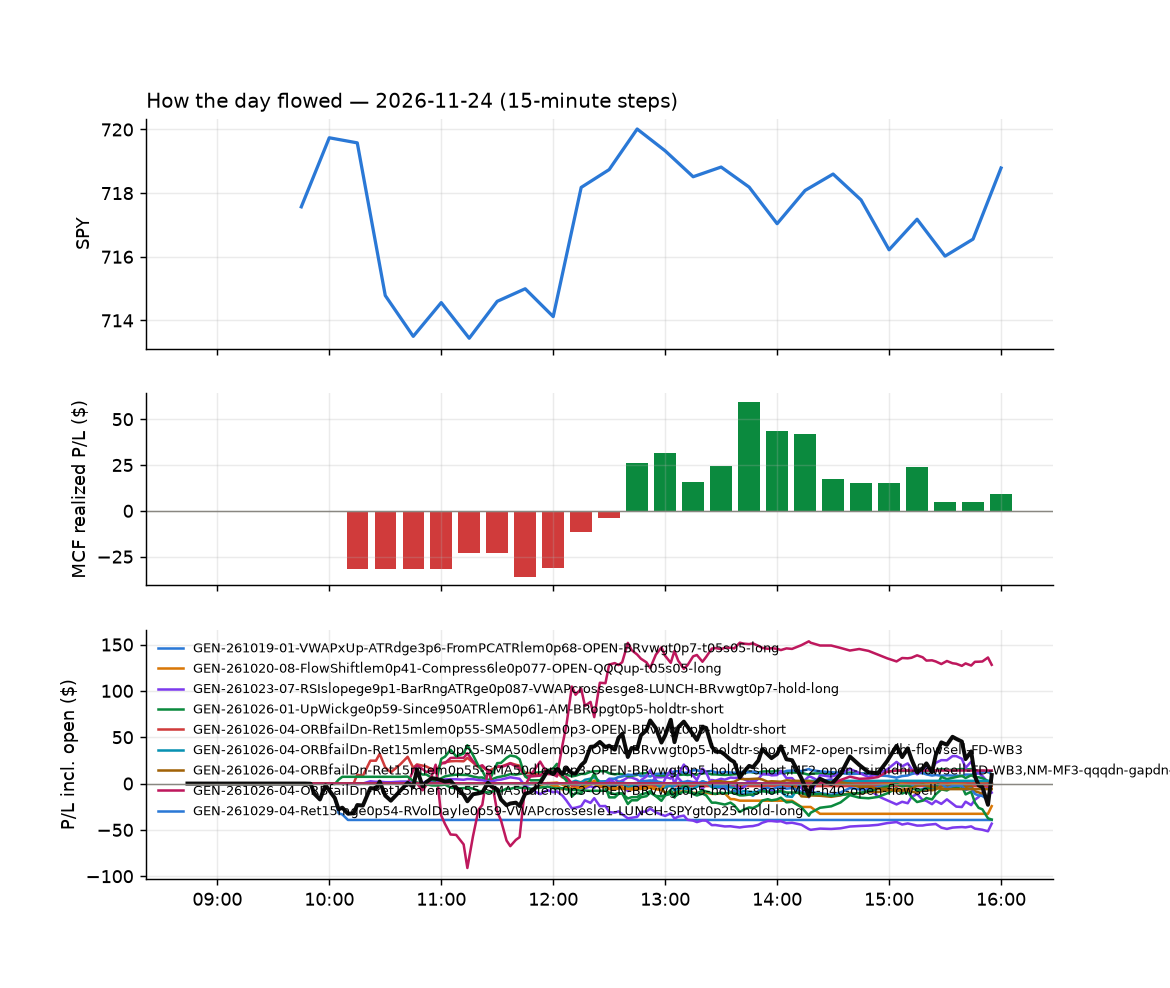

The table this chart was drawn from, first rows:
id, run_id, symbol, strategy, side, date, signal_time, entry_time, entry, stop, target, exit_time, exit, exit_reason, r_multiple, mae_r, mfe_r, success, shares, pnl, broker_order_id, slip_bps, pnl_adj, r_raw
14553, 1, AMD, GEN-261019-01-VWAPxUp-ATRdge3p6-FromPCAT…, 1, 2026-11-24, 2026-11-24 09:50:24.353433-05:00, 2026-11-24 09:50:27.505336-05:00, 416.3, 408.9, 422.4, 2026-11-24 10:11:00.073898-05:00, 408.8, stop, -1.046, -0.684, 0.4706, , 2, -15.11, 830f32ca-1ffa-4119-bdbe-24680e00a8a3, 15.64, -15.54, -1.017
14545, 1, DRAM, GEN-261019-01-VWAPxUp-ATRdge3p6-FromPCAT…, 1, 2026-11-24, 2026-11-24 09:50:44.573919-05:00, 2026-11-24 09:50:48.627191-05:00, 37.08, 36.44, 37.4, 2026-11-24 10:07:04.062304-05:00, 36.46, stop, -1.002, -0.5972, 0.1811, , 11, -6.81, 1aa2bfb7-4fda-44d9-aab0-5a8c4570dbda, 44.32, -7.082, -0.9637
14546, 1, MU, GEN-261019-01-VWAPxUp-ATRdge3p6-FromPCAT…, 1, 2026-11-24, 2026-11-24 09:51:15.697439-05:00, 2026-11-24 09:51:16.663107-05:00, 659.2, 645, 663.6, 2026-11-24 10:06:02.386886-05:00, 645.4, stop, -0.9918, -0.7785, 0.0386, , 1, -13.79, 3ff865ee-b22b-4547-ab66-6f3c9079a05a, 75.11, -14.13, -0.9681
14547, 1, SOXQ, GEN-261019-01-VWAPxUp-ATRdge3p6-FromPCAT…, 1, 2026-11-24, 2026-11-24 10:01:41.143785-05:00, 2026-11-24 10:01:42.975763-05:00, 70.88, 70.34, 71.76, 2026-11-24 10:05:51.461030-05:00, 70.28, stop, -1.189, -0.7806, -0.02821, , 6, -3.57, b0320ac1-ef98-4140-8126-722e6fd0f7d1, -24.63, -3.792, -1.119
14550, 1, TEM, MF4-h40-open-flowsell, -1, 2026-11-24, 2026-11-24 10:01:45.653972-05:00, 2026-11-24 10:01:46.531884-05:00, 55.1, 56.9, 54.26, 2026-11-24 10:08:14.052213-05:00, 54.19, target, 0.4628, -0.1834, 0.3335, , 8, 7.29, 8d0bfc08-c07f-46f7-95a3-03f689327c84, 7.254, 6.662, 0.5065
14557, 1, PCOR, RW3-gapdn-rsi5pop-flowsell-short-FD-RQa-…, -1, 2026-11-24, 2026-11-24 10:11:34.948264-05:00, 2026-11-24 10:11:35.801874-05:00, 75.6, 76.49, 74.75, 2026-11-24 11:14:19.688478-05:00, 74.74, target, 0.9391, -0.3136, 0.9409, , 5, 4.3, 791ca3d0-8a63-4751-a110-00aa2ebbcb62, 2.975, 4.192, 0.9633
14580, 1, ARKG, GEN-261026-04-ORBfailDn-Ret15mlem0p55-SM…, -1, 2026-11-24, 2026-11-24 10:15:28.103195-05:00, 2026-11-24 10:15:29.654106-05:00, 40.47, 41.18, , 2026-11-24 12:30:05.917407-05:00, 41.24, stop, -1.117, -0.9794, 0.8116, , 10, -7.73, 239c7ea1-7e19-4697-9464-a44e54413fbb, 2.47, -7.982, -1.082
14708, 1, BILL, GEN-261020-08-FlowShiftlem0p41-Compress6…, 1, 2026-11-24, 2026-11-24 10:15:32.749976-05:00, 2026-11-24 10:15:34.649198-05:00, 61.55, 61.2, 61.9, 2026-11-24 15:55:54.843239-05:00, 61.52, flatten, -0.1366, -0.08586, 0.07155, , 7, -0.21, f6df7d9e-5f1e-4595-87f0-54c65b6c8e14, 0.0, -0.334, -0.08586
14573, 1, COHR, GEN-261026-04-ORBfailDn-Ret15mlem0p55-SM…, -1, 2026-11-24, 2026-11-24 10:15:42.173599-05:00, 2026-11-24 10:15:42.975903-05:00, 199.5, 206.3, , 2026-11-24 12:16:13.766799-05:00, 197.8, stop, 0.2277, -0.07752, 1.278, , 3, 4.98, 128f8316-73c9-436d-94a2-ca5399d3e195, -7.524, 4.67, 0.2428
14568, 1, SOXQ, GEN-261026-04-ORBfailDn-Ret15mlem0p55-SM…, -1, 2026-11-24, 2026-11-24 10:16:44.228184-05:00, 2026-11-24 10:16:46.141543-05:00, 69.89, 71.66, , 2026-11-24 12:10:14.126052-05:00, 69.65, stop, 0.1151, -0.09528, 0.9774, , 6, 1.44, a816f5d3-8523-45dd-884c-d5b85c966e90, 50.3, 1.22, 0.1359
14603, 1, VRT, GEN-261026-04-ORBfailDn-Ret15mlem0p55-SM…, -1, 2026-11-24, 2026-11-24 10:16:58.146678-05:00, 2026-11-24 10:16:59.348480-05:00, 172.9, 179.4, , 2026-11-24 12:45:23.192885-05:00, 173.4, stop, -0.08598, -0.1687, 0.7103, , 3, -1.41, d62c0afb-fafa-4743-9f9c-48f92b129114, 84.02, -1.681, -0.0721
14581, 1, EBAY, GEN-261026-01-UpWickge0p59-Since950ATRle…, -1, 2026-11-24, 2026-11-24 10:35:41.828985-05:00, 2026-11-24 10:35:43.479704-05:00, 115.2, 116.4, , 2026-11-24 12:30:18.646510-05:00, 113.1, stop, 1.707, -0.2462, 2.685, , 3, 6.21, 6a4e8c6a-9d62-42d9-aec2-4c521df4fe02, 14.74, 6.032, 1.757
14655, 1, JNJ, RW3-gapdn-rsi5pop-flowsell-short-FD-RQa-…, -1, 2026-11-24, 2026-11-24 10:35:55.899610-05:00, 2026-11-24 10:35:56.985321-05:00, 274.8, 276.5, 273.1, 2026-11-24 15:27:59.672380-05:00, 276.5, stop, -1.086, -1.004, 0.1758, , 3, -5.31, b16d65b6-e9f8-4aad-b9c0-3b4e1f3f6210, 1.092, -5.742, -1.004
14576, 1, ACGL, MF4-h40-open-flowsell, -1, 2026-11-24, 2026-11-24 10:40:30.800861-05:00, 2026-11-24 10:40:32.372015-05:00, 110.2, 110.7, 109.8, 2026-11-24 12:26:37.184607-05:00, 109.8, target, 0.7254, -0.4818, 0.9058, , 4, 1.56, b3e884d4-ea85-49ff-81a9-11c603504614, -8.174, 1.506, 0.7516
14561, 1, CB, MF4-h40-open-flowsell, -1, 2026-11-24, 2026-11-24 10:40:39.324910-05:00, 2026-11-24 10:40:41.215199-05:00, 375.4, 376.9, 374.2, 2026-11-24 11:45:32.055182-05:00, 374.2, target, 0.783, -0.156, 0.8105, , 2, 2.4, c1873cd7-4828-43f5-a5ca-a28a93aa1129, -8.398, 2.309, 0.8139
14562, 1, ICE, MF4-h40-open-flowsell, -1, 2026-11-24, 2026-11-24 10:40:56.117223-05:00, 2026-11-24 10:40:58.522518-05:00, 175.6, 176.3, 174.8, 2026-11-24 11:53:21.780793-05:00, 174.8, target, 0.9678, -0.3704, 1.01, , 3, 2.22, f62442b3-a3bb-40c6-a397-dca72e7fed0e, -14.26, 2.156, 0.9967
14709, 1, BE, MF4-h40-open-flowsell, -1, 2026-11-24, 2026-11-24 10:45:33.137935-05:00, 2026-11-24 10:45:34.619225-05:00, 153.3, 158.4, 149.5, 2026-11-24 15:55:53.169575-05:00, 156.4, flatten, -0.6183, -0.9093, 0.3792, , 3, -9.24, 5a13ad6c-08b2-4b65-8889-857fdb26201e, -55.75, -9.343, -0.6115
14710, 1, COHR, MF4-h40-open-flowsell, -1, 2026-11-24, 2026-11-24 10:45:38.624204-05:00, 2026-11-24 10:45:40.744235-05:00, 193.8, 199.3, 188.8, 2026-11-24 15:55:54.838834-05:00, 195.4, flatten, -0.3065, -0.8682, 0.5502, , 3, -4.94, e2e84a14-4022-44e3-848d-79de9e80cecd, -76.6, -5.07, -0.2987
14555, 1, INTC, MF4-h40-open-flowsell, -1, 2026-11-24, 2026-11-24 10:45:58.137866-05:00, 2026-11-24 10:45:59.881921-05:00, 54.53, 55.7, 53.93, 2026-11-24 11:12:25.970927-05:00, 53.93, target, 0.5073, -0.2635, 0.5217, , 8, 4.81, a5343ad5-c658-45eb-a150-0df4f7024f1d, -2.063, 4.755, 0.5132
14660, 1, JNJ, NM-MF3-qqqdn-gapdn-FD, -1, 2026-11-24, 2026-11-24 10:46:00.987478-05:00, 2026-11-24 10:46:01.052477-05:00, 274.8, 276.6, 273.1, 2026-11-24 15:29:44.805989-05:00, 276.6, stop, -1.088, -1.021, 0.1559, , 3, -5.64, 237be142-8a44-4e3f-b1ef-5d4df08f90eb, 4.638, -6.072, -1.01
14711, 1, SMCI, MF4-h40-open-flowsell, -1, 2026-11-24, 2026-11-24 10:46:21.145373-05:00, 2026-11-24 10:46:21.924231-05:00, 22.44, 23.05, 22.04, 2026-11-24 15:55:57.114023-05:00, 22.68, flatten, -0.4116, -0.8377, 0.4717, , 19, -4.56, cdad659c-2c84-4e9e-b346-48ac540a2d51, -26.81, -4.807, -0.3904
14582, 1, TECL, MF4-h40-open-flowsell, -1, 2026-11-24, 2026-11-24 10:46:25.144957-05:00, 2026-11-24 10:46:25.917932-05:00, 102.8, 106.8, 99.85, 2026-11-24 12:30:34.482978-05:00, 107, stop, -1.06, -0.8159, 0.4709, , 4, -16.62, d969ecdb-761f-4845-8fb7-5e3256064194, -63.62, -16.84, -1.046
14600, 1, AMAT, NM-AR-AM-gapdown-capitulation-long, 1, 2026-11-24, 2026-11-24 10:50:28.625249-05:00, 2026-11-24 10:50:29.594663-05:00, 318.4, 310.4, 325.4, 2026-11-24 12:41:14.128050-05:00, 325.6, target, 0.8796, -0.5689, 0.8591, , 2, 14.38, 91ac7887-51d4-42b5-9d96-9322582714ed, 14.47, 14.01, 0.903
14712, 1, ALB, NM-AR-AM-gapdown-capitulation-long, 1, 2026-11-24, 2026-11-24 10:50:28.039483-05:00, 2026-11-24 10:50:29.622120-05:00, 80.42, 79.16, 81.33, 2026-11-24 15:55:56.693763-05:00, 80.82, flatten, 0.3016, -0.2302, 0.762, , 5, 2, b76a2f4f-c7d0-431c-bd65-15c83e2ff257, 21.81, 1.9, 0.3175
14617, 1, ALAB, NM-AR-AM-gapdown-capitulation-long, 1, 2026-11-24, 2026-11-24 10:50:27.941869-05:00, 2026-11-24 10:50:30.569244-05:00, 189.5, 183.1, 196, 2026-11-24 13:36:04.358598-05:00, 196, target, 1.003, -0.3387, 1.016, , 3, 19.44, ff2c1173-f879-4380-aa7d-cfb7fb948e10, -1.055, 19.36, 1.007
14618, 1, ARM, NM-AR-AM-gapdown-capitulation-long, 1, 2026-11-24, 2026-11-24 10:50:30.346496-05:00, 2026-11-24 10:50:31.536082-05:00, 159.1, 154.4, 163.5, 2026-11-24 13:33:10.840063-05:00, 163.5, target, 0.9197, -0.3956, 0.9617, , 3, 13.17, 56cdf86c-4437-4d23-8aba-46c835aa82de, 11.32, 13.11, 0.9239
14713, 1, BAI, NM-AR-AM-gapdown-capitulation-long, 1, 2026-11-24, 2026-11-24 10:50:32.186999-05:00, 2026-11-24 10:50:33.100368-05:00, 31.54, 30.96, 32.18, 2026-11-24 15:56:00.160816-05:00, 31.89, flatten, 0.5813, -0.3634, 1.116, , 13, 4.55, 72c0b3e6-86ff-442b-9a1e-0d64daea8db1, -9.503, 4.367, 0.6057
14583, 1, FCX, NM-AR-AM-gapdown-capitulation-long, 1, 2026-11-24, 2026-11-24 10:50:46.150202-05:00, 2026-11-24 10:50:50.392783-05:00, 46.51, 45.61, 47.38, 2026-11-24 12:30:32.896844-05:00, 47.37, target, 0.9533, -0.2232, 0.9598, , 9, 7.74, a47dec96-6b0b-46c7-9bb8-66bd465cb02e, 3.226, 7.687, 0.9599
14598, 1, FORM, NM-AR-AM-gapdown-capitulation-long, 1, 2026-11-24, 2026-11-24 10:50:47.898199-05:00, 2026-11-24 10:50:50.494185-05:00, 70.79, 68.23, 72.77, 2026-11-24 12:33:58.526867-05:00, 72.81, target, 0.7697, -0.2581, 0.8172, , 6, 12.12, ceec89bf-bbd2-46ca-88a3-294887ed4531, 41.13, 11.81, 0.7898
14577, 1, GMED, RW3-gapdn-rsi5pop-flowsell-short-FD-RQa-…, -1, 2026-11-24, 2026-11-24 10:50:50.236123-05:00, 2026-11-24 10:50:51.995915-05:00, 69.29, 70.39, 68.36, 2026-11-24 12:27:01.344073-05:00, 70.48, stop, -1.116, -0.9281, 0.2548, , 6, -7.14, ed7643a2-81b9-4003-8dae-47df779ff48a, 12.25, -7.361, -1.083
14614, 1, KLAC, NM-AR-AM-gapdown-capitulation-long, 1, 2026-11-24, 2026-11-24 10:50:58.011056-05:00, 2026-11-24 10:50:59.895946-05:00, 131.5, 128.4, 134.4, 2026-11-24 13:23:49.005149-05:00, 134.4, target, 0.9298, -0.6337, 0.9722, , 3, 8.69, 73d2ac19-164b-44d1-a3bf-dc33b2881967, 7.483, 8.641, 0.935
14579, 1, MCHP, NM-AR-AM-gapdown-capitulation-long, 1, 2026-11-24, 2026-11-24 10:51:01.477440-05:00, 2026-11-24 10:51:05.204458-05:00, 55.82, 54.62, 57.02, 2026-11-24 12:27:43.789681-05:00, 57.01, target, 0.9828, -0.6623, 0.997, , 7, 8.3, e87abea1-79ed-417d-b088-6fc35fc8f8e6, 0.7678, 8.251, 0.9887
14599, 1, MKSI, NM-AR-AM-gapdown-capitulation-long, 1, 2026-11-24, 2026-11-24 10:51:02.491508-05:00, 2026-11-24 10:51:06.374803-05:00, 185.5, 180.7, 189.2, 2026-11-24 12:33:53.045496-05:00, 189.2, target, 0.7755, -0.3628, 0.836, , 3, 11.13, 67452f6a-cf4b-4a68-9d8d-720f29fff137, 28.12, 11.06, 0.7803
14584, 1, MTUM, NM-AR-AM-gapdown-capitulation-long, 1, 2026-11-24, 2026-11-24 10:51:06.730496-05:00, 2026-11-24 10:51:09.635523-05:00, 61.36, 60.52, 61.96, 2026-11-24 12:30:04.960373-05:00, 61.97, target, 0.7012, -0.276, 0.7018, , 7, 4.26, 44c0e2fd-2f0d-4236-b6cb-61c4be5bc2df, 19.83, 4.117, 0.7256
14569, 1, NXPI, NM-AR-AM-gapdown-capitulation-long, 1, 2026-11-24, 2026-11-24 10:51:09.477252-05:00, 2026-11-24 10:51:10.979322-05:00, 237.1, 233.3, 240.5, 2026-11-24 12:09:00.737470-05:00, 241.1, target, 0.8658, -0.8304, 1.126, , 3, 11.88, ad39f942-27cb-49e6-ac50-0c77464423f4, 10.13, 9.853, 1.044
14570, 1, ON, NM-AR-AM-gapdown-capitulation-long, 1, 2026-11-24, 2026-11-24 10:51:10.205207-05:00, 2026-11-24 10:51:15.465984-05:00, 60.58, 59.31, 61.77, 2026-11-24 12:10:08.004336-05:00, 61.76, target, 0.9272, -0.6071, 0.8779, , 7, 8.27, bbcea441-120c-4302-813e-9a988b2fec72, 6.371, 8.217, 0.9332
14585, 1, QTEC, NM-AR-AM-gapdown-capitulation-long, 1, 2026-11-24, 2026-11-24 10:51:14.573868-05:00, 2026-11-24 10:51:16.817150-05:00, 253.2, 249.2, 255.6, 2026-11-24 12:30:24.417412-05:00, 255.7, target, 0.5844, -0.5346, 0.4252, , 3, 7.33, 181085e7-7e43-4cb7-bad2-b3e1b1be1d19, 32.75, 7.105, 0.6029
14714, 1, SIVR, GEN-261026-01-UpWickge0p59-Since950ATRle…, -1, 2026-11-24, 2026-11-24 10:51:19.463410-05:00, 2026-11-24 10:51:20.155830-05:00, 39.11, 39.54, , 2026-11-24 15:55:59.460260-05:00, 38.77, flatten, 0.7573, -0.08133, 1.115, , 11, 3.75, 55836b6f-ce2b-4973-a31f-9e241245123c, -7.677, 3.585, 0.7922
14715, 1, SLV, GEN-261026-01-UpWickge0p59-Since950ATRle…, -1, 2026-11-24, 2026-11-24 10:51:20.416439-05:00, 2026-11-24 10:51:21.041105-05:00, 37.18, 37.59, , 2026-11-24 15:55:56.326474-05:00, 36.85, flatten, 0.7691, -0.0854, 1.147, , 11, 3.63, a1de0ac0-9ac7-4468-b661-ec53f6ac8fda, -8.075, 3.467, 0.8052
14559, 1, SNPS, NM-AR-AM-gapdown-capitulation-long, 1, 2026-11-24, 2026-11-24 10:51:21.103228-05:00, 2026-11-24 10:51:21.456479-05:00, 416, 409.8, 419.8, 2026-11-24 11:32:29.095389-05:00, 409.5, stop, -1.08, -0.9634, 0.03066, , 2, -12.96, 40e16b29-c14a-49a9-9932-ab44e7bf9675, 29.29, -13.39, -1.046
14620, 1, SMH, NM-AR-AM-gapdown-capitulation-long, 1, 2026-11-24, 2026-11-24 10:51:20.683066-05:00, 2026-11-24 10:51:22.720944-05:00, 423.2, 414.1, 430.5, 2026-11-24 13:40:31.281417-05:00, 430.6, target, 0.8015, -0.5228, 0.7682, , 2, 14.74, 62c38018-fd3a-4596-95e1-7e9b44a9700c, 20.84, 14.63, 0.8077
14716, 1, SNDK, MF4-h40-open-flowsell, -1, 2026-11-24, 2026-11-24 10:51:20.916435-05:00, 2026-11-24 10:51:22.750195-05:00, 75.96, 79.03, 73.8, 2026-11-24 15:55:59.181856-05:00, 77.94, flatten, -0.6516, -0.9356, 0.3334, , 5, -9.89, 8230fb66-2223-43db-bd03-8d9478b25096, -55.86, -9.987, -0.6453
14604, 1, SOXX, NM-AR-AM-gapdown-capitulation-long, 1, 2026-11-24, 2026-11-24 10:51:21.597717-05:00, 2026-11-24 10:51:24.178364-05:00, 127.6, 124.6, 130, 2026-11-24 12:45:12.612459-05:00, 130, target, 0.7924, -0.5347, 0.7993, , 3, 7.21, f0937aaa-a386-4421-9527-82021b9de994, 23.83, 7.128, 0.8016
14717, 1, TXN, NM-AR-AM-gapdown-capitulation-long, 1, 2026-11-24, 2026-11-24 10:51:27.241196-05:00, 2026-11-24 10:51:28.609796-05:00, 263.2, 258, 267, 2026-11-24 15:55:10.904185-05:00, 258.5, stop, -0.9248, -0.8544, 0.5772, , 3, -14.11, fcc2344f-16db-4b8c-b22d-e2a425d69e7b, 28.57, -14.52, -0.8989
14718, 1, IREN, MF4-h40-open-flowsell, -1, 2026-11-24, 2026-11-24 10:55:52.748472-05:00, 2026-11-24 10:55:54.730548-05:00, 12.65, 13.25, 12.24, 2026-11-24 15:55:56.233560-05:00, 12.99, flatten, -0.5823, -0.7779, 0.6786, , 35, -11.9, 242bf8ca-6c20-4609-b1a0-60954cd9ff1c, -59.64, -12.31, -0.5627
14611, 1, AVT, RW3-gapdn-rsi5pop-flowsell-short-FD-RQa-…, -1, 2026-11-24, 2026-11-24 11:25:28.331518-05:00, 2026-11-24 11:25:30.666324-05:00, 72.89, 74.1, 71.7, 2026-11-24 13:12:06.146119-05:00, 74.21, stop, -1.124, -0.9595, 0.4012, , 6, -7.92, f08ae80e-9025-495c-b28e-363decb31e50, 1.372, -8.153, -1.092
14719, 1, ETN, RW3-gapdn-rsi5pop-flowsell-short-FD-RQa-…, -1, 2026-11-24, 2026-11-24 11:35:45.474273-05:00, 2026-11-24 11:35:45.994189-05:00, 318.5, 324.2, 314.1, 2026-11-24 15:55:57.309088-05:00, 318.3, flatten, 0.01207, -0.704, 0.1721, , 2, 0.28, c15f7dce-5043-4d8f-8488-616dfe9545a1, 21.15, 0.1389, 0.02433
14639, 1, LUNR, RW3-gapdn-rsi5pop-flowsell-short-FD-RQa-…, -1, 2026-11-24, 2026-11-24 11:40:59.330425-05:00, 2026-11-24 11:41:00.147457-05:00, 8.95, 9.295, 8.595, 2026-11-24 14:20:04.034251-05:00, 9.3, stop, -1.077, -1.044, -0.01451, , 49, -17.15, 9828e035-0def-4050-bf4c-b1e29452884f, -5.59, -18.2, -1.015
14586, 1, GH, RW3-gapdn-rsi5pop-flowsell-short-FD-RQa-…, -1, 2026-11-24, 2026-11-24 11:45:55.147454-05:00, 2026-11-24 11:45:56.304940-05:00, 151.8, 154.8, 149.7, 2026-11-24 12:30:35.448611-05:00, 154.9, stop, -1.039, -0.8967, 0.01985, , 3, -9.18, 2c4604df-ab0c-493f-bc5a-3bbfa721c411, 31.52, -9.422, -1.012
14624, 1, SPCX, NM-MF3-qqqdn-gapdn-FD, -1, 2026-11-24, 2026-11-24 11:46:25.674383-05:00, 2026-11-24 11:46:25.959573-05:00, 125.3, 127.7, 123.2, 2026-11-24 13:46:47.730830-05:00, 127.7, stop, -1.026, -1.009, 0.06181, , 3, -7.27, 9e2b0b2a-fb49-430d-a9d7-2ca79e279e50, 13.54, -7.469, -0.9985
14610, 1, BMO, RW3-gapdn-rsi5pop-flowsell-short-FD-RQa-…, -1, 2026-11-24, 2026-11-24 11:50:32.999307-05:00, 2026-11-24 11:50:33.947827-05:00, 159, 160.1, 158.1, 2026-11-24 13:02:45.390843-05:00, 160.3, stop, -1.2, -1.047, -0.008797, , 3, -3.84, c7a5fefb-4c38-4de8-9e03-ec0c34fc758e, 8.17, -4.091, -1.126
14607, 1, SPCX, MF2-open-rsimidhi-flowsell-FD-WB3, -1, 2026-11-24, 2026-11-24 11:51:19.768937-05:00, 2026-11-24 11:51:21.478888-05:00, 125.8, 127, 123.7, 2026-11-24 13:01:33.711477-05:00, 127.1, stop, -1.109, -0.7946, 0.5006, , 3, -3.99, e1d7fe1c-92f4-4939-845f-8f35845767b5, 10.32, -4.189, -1.057
14621, 1, DRAM, MF2-open-rsimidhi-flowsell-FD-WB3, -1, 2026-11-24, 2026-11-24 11:55:44.947429-05:00, 2026-11-24 11:55:45.809185-05:00, 35.79, 36.31, 34.87, 2026-11-24 13:40:25.278872-05:00, 36.32, stop, -1.073, -0.9772, 0.3386, , 12, -6.36, 6616a9f5-6330-493c-8634-fd26473ba259, 10.61, -6.655, -1.026
14566, 1, SPCX, MF2-open-rsimidhi-flowsell-FD-WB3, -1, 2026-11-24, 2026-11-24 12:01:26.070655-05:00, 2026-11-24 12:01:28.544182-05:00, 125.9, 126.5, 123.1, 2026-11-24 12:06:44.386242-05:00, 126.5, stop, -1.099, -1.019, 0.4358, , 3, -1.82, fd9c8d6c-1c68-40a1-9c1d-b06fcd8a8c87, -41.21, -2.018, -0.9915
14626, 1, ARE, GEN-261023-07-RSIslopege9p1-BarRngATRge0…, 1, 2026-11-24, 2026-11-24 12:10:31.462924-05:00, 2026-11-24 12:10:35.198983-05:00, 42.37, 41.79, , 2026-11-24 13:55:37.549390-05:00, 41.78, stop, -1.068, -0.8348, -0.07589, , 10, -5.94, 87435a2e-dcca-44f5-9904-29a827d8f8c1, 31.72, -6.194, -1.025
14720, 1, HSIC, GEN-261023-07-RSIslopege9p1-BarRngATRge0…, 1, 2026-11-24, 2026-11-24 12:10:55.436147-05:00, 2026-11-24 12:10:57.766021-05:00, 86.87, 85.95, , 2026-11-24 15:55:57.232180-05:00, 87.5, flatten, 0.665, -0.4421, 0.775, , 5, 3.15, 4a100e94-db24-4d45-b806-acab2e829e78, 18.45, 3.046, 0.6877
14721, 1, JHX, GEN-261023-07-RSIslopege9p1-BarRngATRge0…, 1, 2026-11-24, 2026-11-24 12:11:00.637100-05:00, 2026-11-24 12:11:01.180743-05:00, 28.24, 27.86, , 2026-11-24 15:55:55.533175-05:00, 28.27, flatten, 0.04251, -0.4304, 0.4304, , 15, 0.45, f8e5c7ee-b475-463b-8bad-257e299e36e9, 14.18, 0.2445, 0.07825
14619, 1, MRVL, MF2-open-rsimidhi-flowsell-FD-WB3, -1, 2026-11-24, 2026-11-24 12:11:06.997022-05:00, 2026-11-24 12:11:08.893841-05:00, 131.3, 133.4, 127.3, 2026-11-24 13:32:53.051409-05:00, 133.4, stop, -1.056, -1.049, 0.3827, , 3, -6.33, 20f654d5-027e-4c4d-9d4a-2264c8e3274f, 2.277, -6.538, -1.022
14722, 1, NBIS, MF2-open-rsimidhi-flowsell-FD-WB3, -1, 2026-11-24, 2026-11-24 12:11:08.466594-05:00, 2026-11-24 12:11:10.354936-05:00, 87.1, 89.35, 82.3, 2026-11-24 15:55:56.190729-05:00, 87.2, flatten, -0.05281, -0.4392, 0.5251, , 5, -0.49, 5e5fe074-798c-44ac-98cb-4a96acffd3e7, -11.72, -0.594, -0.04356
14724, 1, SUNB, GEN-261029-04-Ret15mge0p54-RVolDayle0p59…, 1, 2026-11-24, 2026-11-24 12:11:28.318328-05:00, 2026-11-24 12:11:30.147925-05:00, 74.04, 73.1, , 2026-11-24 15:56:00.233755-05:00, 74.13, flatten, 0.07284, -0.3972, 1.102, , 5, 0.44, 889b4508-a176-465b-9696-802b24f3cf44, 13.52, 0.3439, 0.09321
... 39 more rows
